The GitHub repository Kyoeun33/yawm1 contains a labelled image folder "eyes" with 2 categories: closed, open. Examples follow, each with its label.

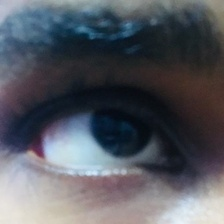
Label: open

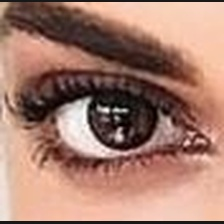
Label: open

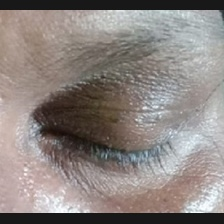
Label: closed

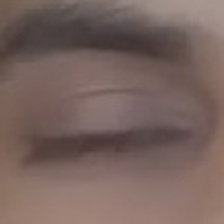
Label: closed

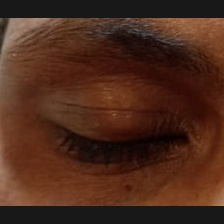
Label: closed

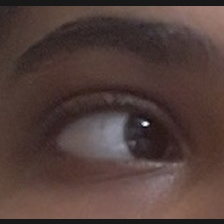
Label: open
